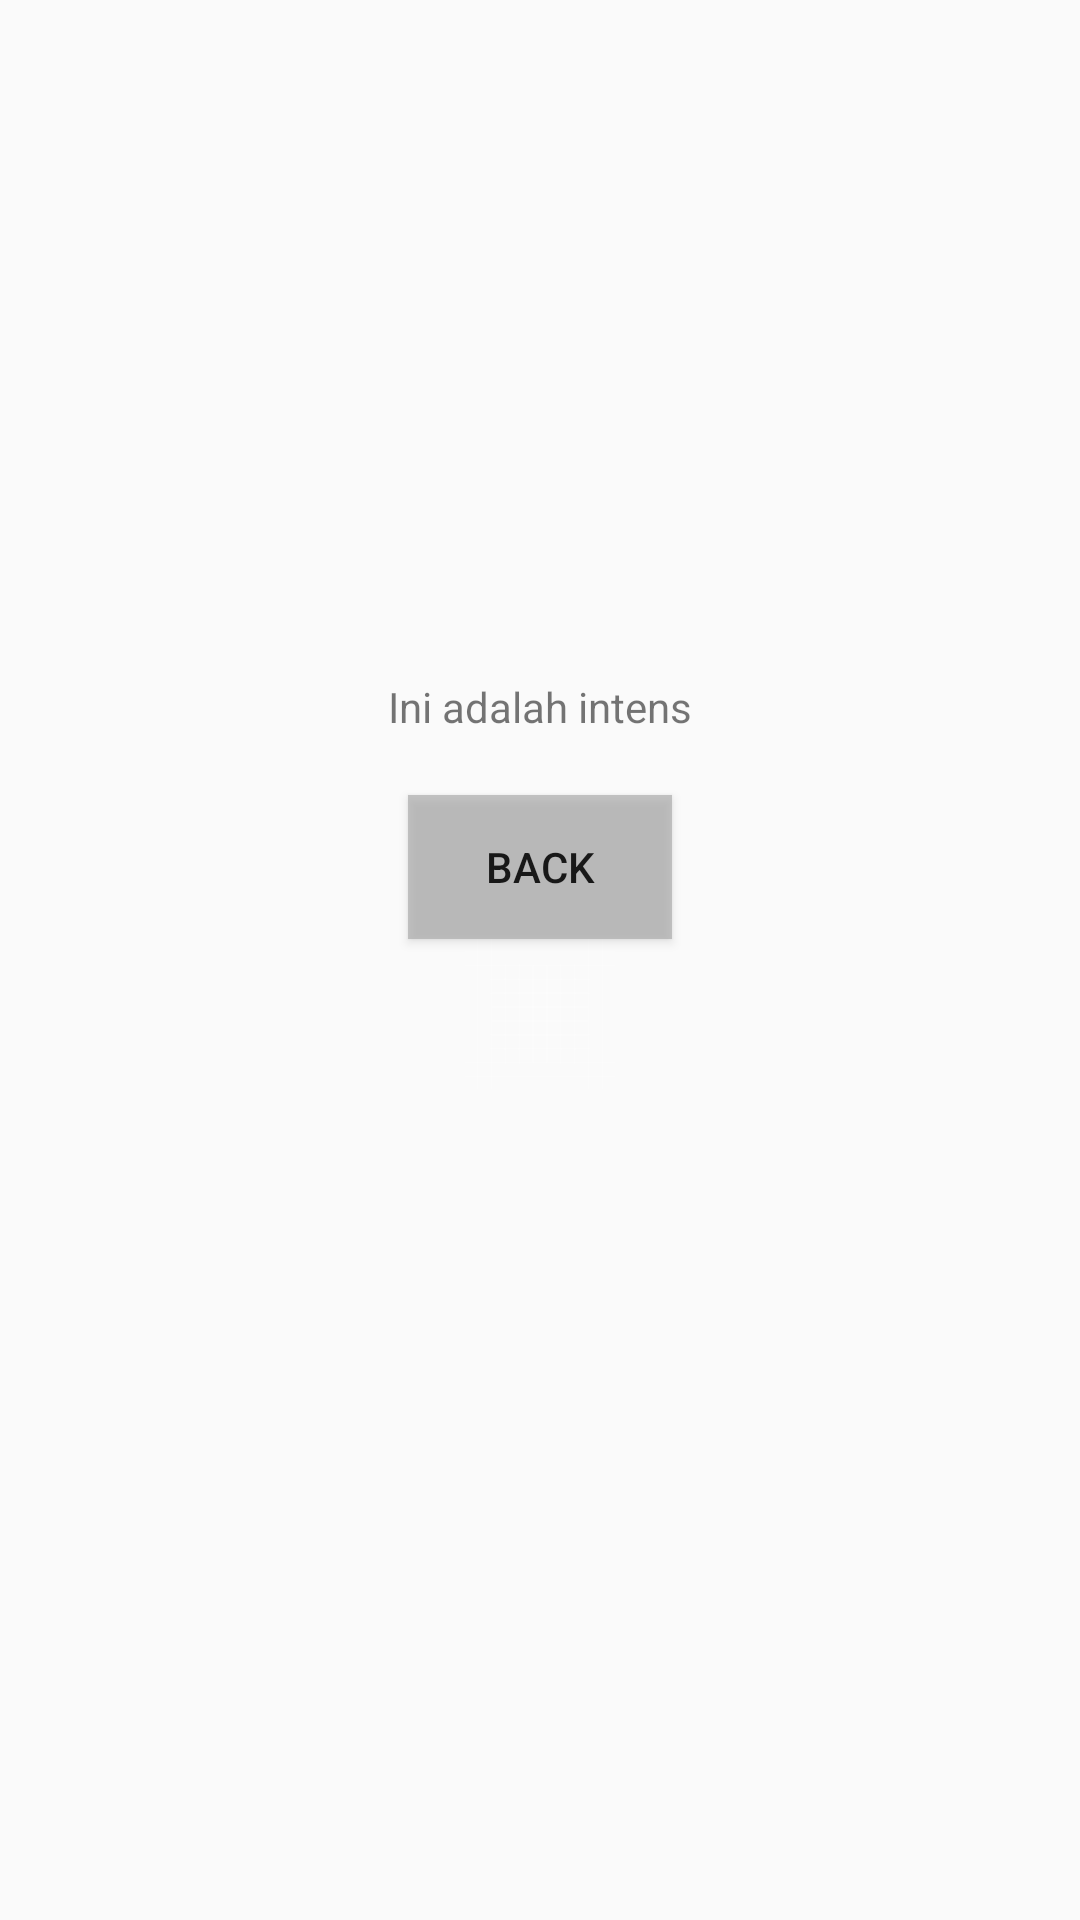

Android layout source for this screen:
<!-- AndroidManifest.xml: activity theme AppTheme2 -->
<!-- res/layout/activity_fashion.xml -->
<?xml version="1.0" encoding="utf-8"?>
<LinearLayout xmlns:android="http://schemas.android.com/apk/res/android"
    xmlns:app="http://schemas.android.com/apk/res-auto"
    xmlns:tools="http://schemas.android.com/tools"
    android:layout_width="match_parent"
    android:layout_height="match_parent"
    android:orientation="vertical"
    android:gravity="center"
    tools:context=".FashionActivity">

    <TextView
        android:layout_width="wrap_content"
        android:layout_height="wrap_content"
        android:text="Ini adalah intens"
        android:id="@+id/fashion"
        android:layout_marginBottom="20dp"
        android:gravity="center"/>
    <Button
        android:id="@+id/btn_fashion"
        android:layout_width="wrap_content"
        android:layout_height="wrap_content"
        android:background="#aaaa"
        android:onClick="btn_fashion"
        android:text="Back"
        tools:layout_editor_absoluteX="148dp"
        tools:layout_editor_absoluteY="30dp" />

    <ImageView
        android:id="@+id/icon"
        android:layout_width="50dp"
        android:layout_height="50dp"
        android:src="@drawable/ic_launcher_background" />

    <TextView
        android:id="@+id/textView"
        android:layout_width="fill_parent"
        android:layout_height="wrap_content"
        android:layout_gravity="center"
        android:padding="16dp"
        android:textColor="@color/colorPrimaryDark" />
</LinearLayout>
<!-- resources referenced by this layout -->
<resources>
  <color name="colorPrimaryDark">#ff7f00</color>
  <!-- drawable ic_launcher_background: vector/xml drawable (drawable, 5511 chars, omitted) -->
  <style name="AppTheme2" parent="Theme.AppCompat.Light.DarkActionBar">
          <item name="colorPrimary">@color/colorYellow</item>
  
      </style>
  <color name="colorYellow">#ff7450</color>
</resources>
